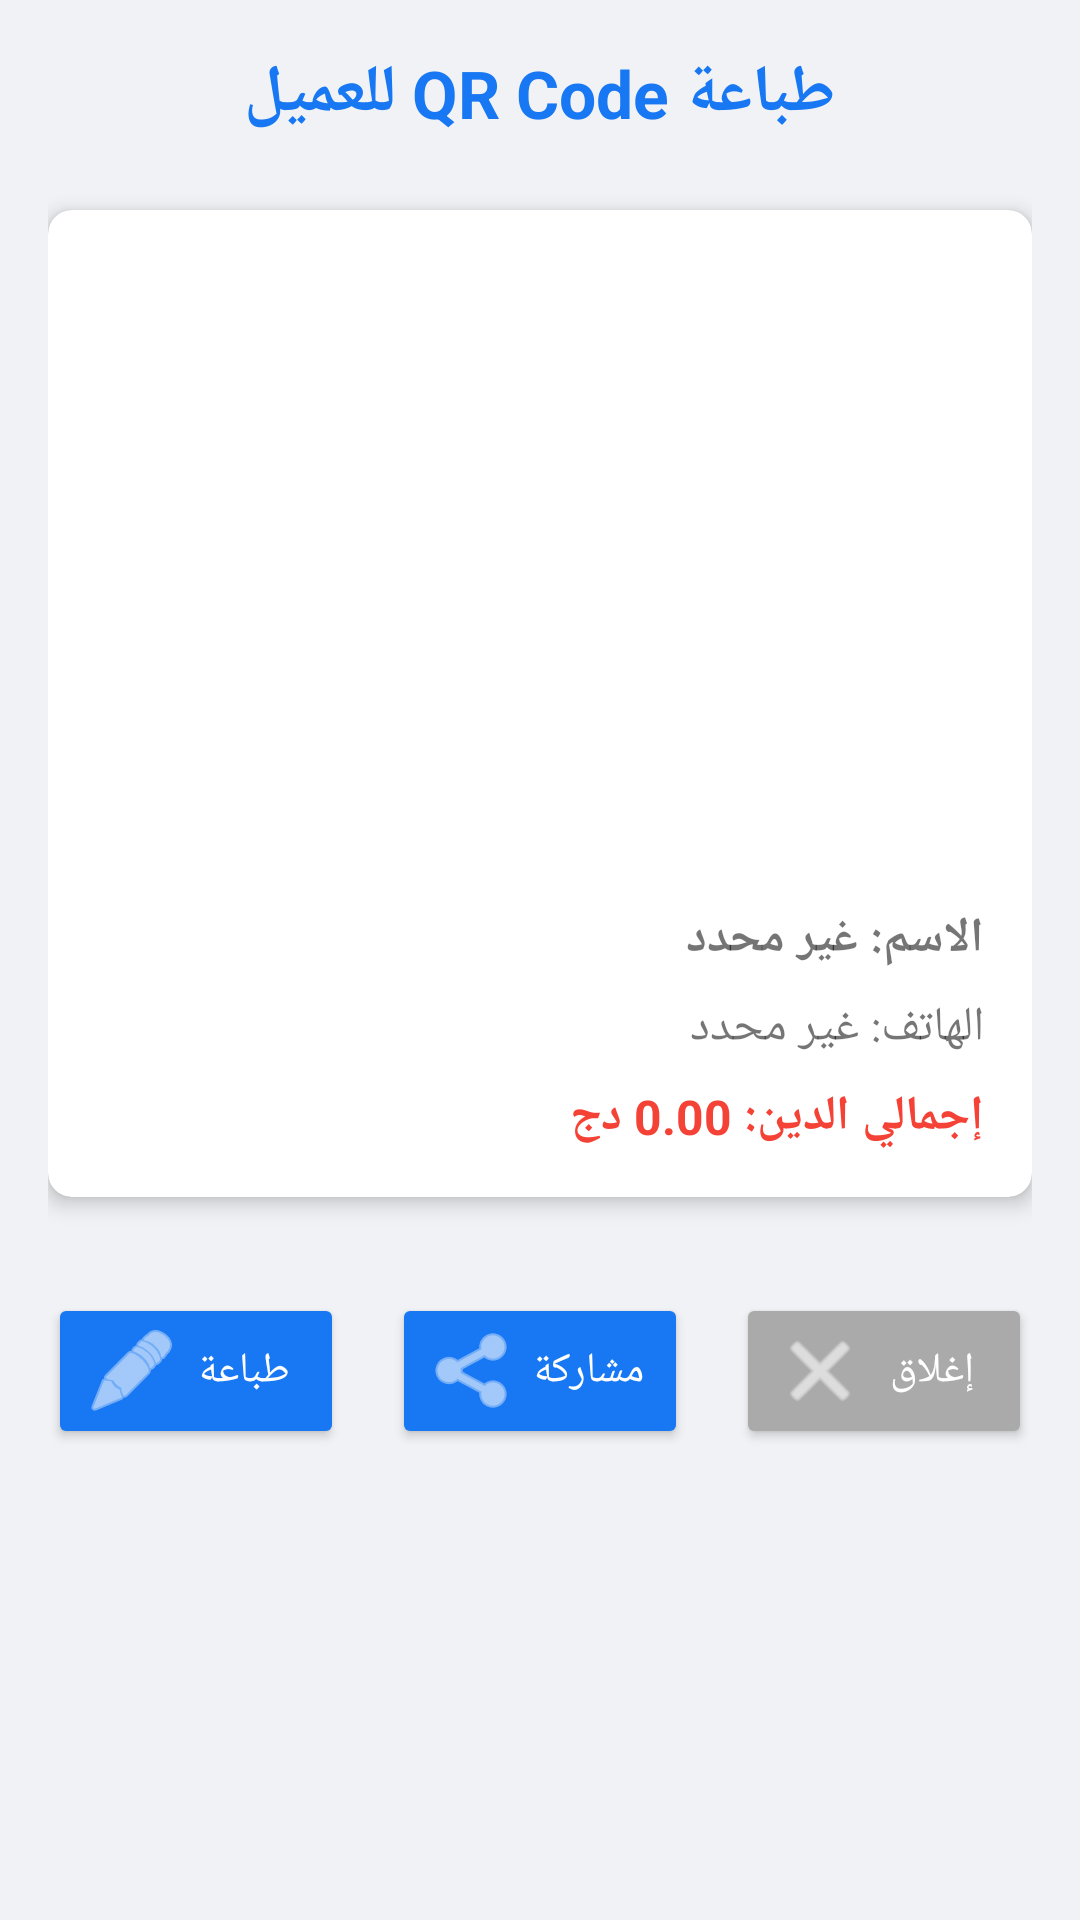

Write the Android layout XML for this screen, with the resource values it uses.
<!-- AndroidManifest.xml: application theme AppTheme.Facebook -->
<!-- res/layout/activity_qr_print.xml -->
<?xml version="1.0" encoding="utf-8"?>
<LinearLayout xmlns:android="http://schemas.android.com/apk/res/android"
    android:layout_width="match_parent"
    android:layout_height="match_parent"
    android:orientation="vertical"
    android:padding="16dp"
    android:background="@color/colorBackground">

    <TextView
        android:layout_width="match_parent"
        android:layout_height="wrap_content"
        android:text="طباعة QR Code للعميل"
        android:textSize="22sp"
        android:textStyle="bold"
        android:textColor="@color/colorPrimary"
        android:gravity="center"
        android:layout_marginBottom="24dp" />

    <androidx.cardview.widget.CardView
        android:layout_width="match_parent"
        android:layout_height="wrap_content"
        android:layout_marginBottom="16dp"
        app:cardCornerRadius="8dp"
        app:cardElevation="4dp"
        xmlns:app="http://schemas.android.com/apk/res-auto">

        <LinearLayout
            android:layout_width="match_parent"
            android:layout_height="wrap_content"
            android:orientation="vertical"
            android:padding="16dp">

            <ImageView
                android:id="@+id/qrImageView"
                android:layout_width="200dp"
                android:layout_height="200dp"
                android:layout_gravity="center"
                android:layout_marginBottom="16dp"
                android:background="@color/colorWhite"
                android:padding="8dp"
                android:scaleType="centerInside" />

            <TextView
                android:id="@+id/customerNameTextView"
                android:layout_width="match_parent"
                android:layout_height="wrap_content"
                android:text="الاسم: غير محدد"
                android:textSize="16sp"
                android:textStyle="bold"
                android:layout_marginBottom="8dp" />

            <TextView
                android:id="@+id/customerPhoneTextView"
                android:layout_width="match_parent"
                android:layout_height="wrap_content"
                android:text="الهاتف: غير محدد"
                android:textSize="16sp"
                android:layout_marginBottom="8dp" />

            <TextView
                android:id="@+id/customerDebtTextView"
                android:layout_width="match_parent"
                android:layout_height="wrap_content"
                android:text="إجمالي الدين: 0.00 دج"
                android:textSize="16sp"
                android:textColor="@color/reportDanger"
                android:textStyle="bold" />

        </LinearLayout>
    </androidx.cardview.widget.CardView>

    <LinearLayout
        android:layout_width="match_parent"
        android:layout_height="wrap_content"
        android:orientation="horizontal"
        android:layout_marginTop="16dp">

        <Button
            android:id="@+id/printButton"
            android:layout_width="0dp"
            android:layout_height="wrap_content"
            android:layout_weight="1"
            android:layout_marginEnd="8dp"
            android:text="طباعة"
            android:textColor="@color/colorWhite"
            android:backgroundTint="@color/colorPrimary"
            android:drawableStart="@android:drawable/ic_menu_edit"
            android:drawableTint="@color/colorWhite" />

        <Button
            android:id="@+id/shareButton"
            android:layout_width="0dp"
            android:layout_height="wrap_content"
            android:layout_weight="1"
            android:layout_marginStart="8dp"
            android:layout_marginEnd="8dp"
            android:text="مشاركة"
            android:textColor="@color/colorWhite"
            android:backgroundTint="@color/colorAccent"
            android:drawableStart="@android:drawable/ic_menu_share"
            android:drawableTint="@color/colorWhite" />

        <Button
            android:id="@+id/closeButton"
            android:layout_width="0dp"
            android:layout_height="wrap_content"
            android:layout_weight="1"
            android:layout_marginStart="8dp"
            android:text="إغلاق"
            android:textColor="@color/colorWhite"
            android:backgroundTint="@android:color/darker_gray"
            android:drawableStart="@android:drawable/ic_menu_close_clear_cancel"
            android:drawableTint="@color/colorWhite" />

    </LinearLayout>

</LinearLayout>
<!-- resources referenced by this layout -->
<resources>
  <color name="colorAccent">#1877F2</color>
  <color name="colorBackground">#F0F2F5</color>
  <color name="colorPrimary">#1877F2</color>
  <color name="colorWhite">#FFFFFF</color>
  <color name="reportDanger">#F44336</color>
  <style name="AppTheme.Facebook" parent="Theme.AppCompat.Light.NoActionBar">
          <item name="colorPrimary">@color/colorPrimary</item>
          <item name="colorPrimaryDark">@color/colorPrimaryDark</item>
          <item name="colorAccent">@color/colorAccent</item>
          <item name="android:windowBackground">@color/colorBackground</item>
          <item name="android:textColorPrimary">@color/colorText</item>
          <item name="android:textColorSecondary">@color/colorSecondaryText</item>
          <item name="android:statusBarColor">@color/colorPrimary</item>
      </style>
  <color name="colorPrimaryDark">#166FE5</color>
  <color name="colorText">#050505</color>
  <color name="colorSecondaryText">#65676B</color>
</resources>
